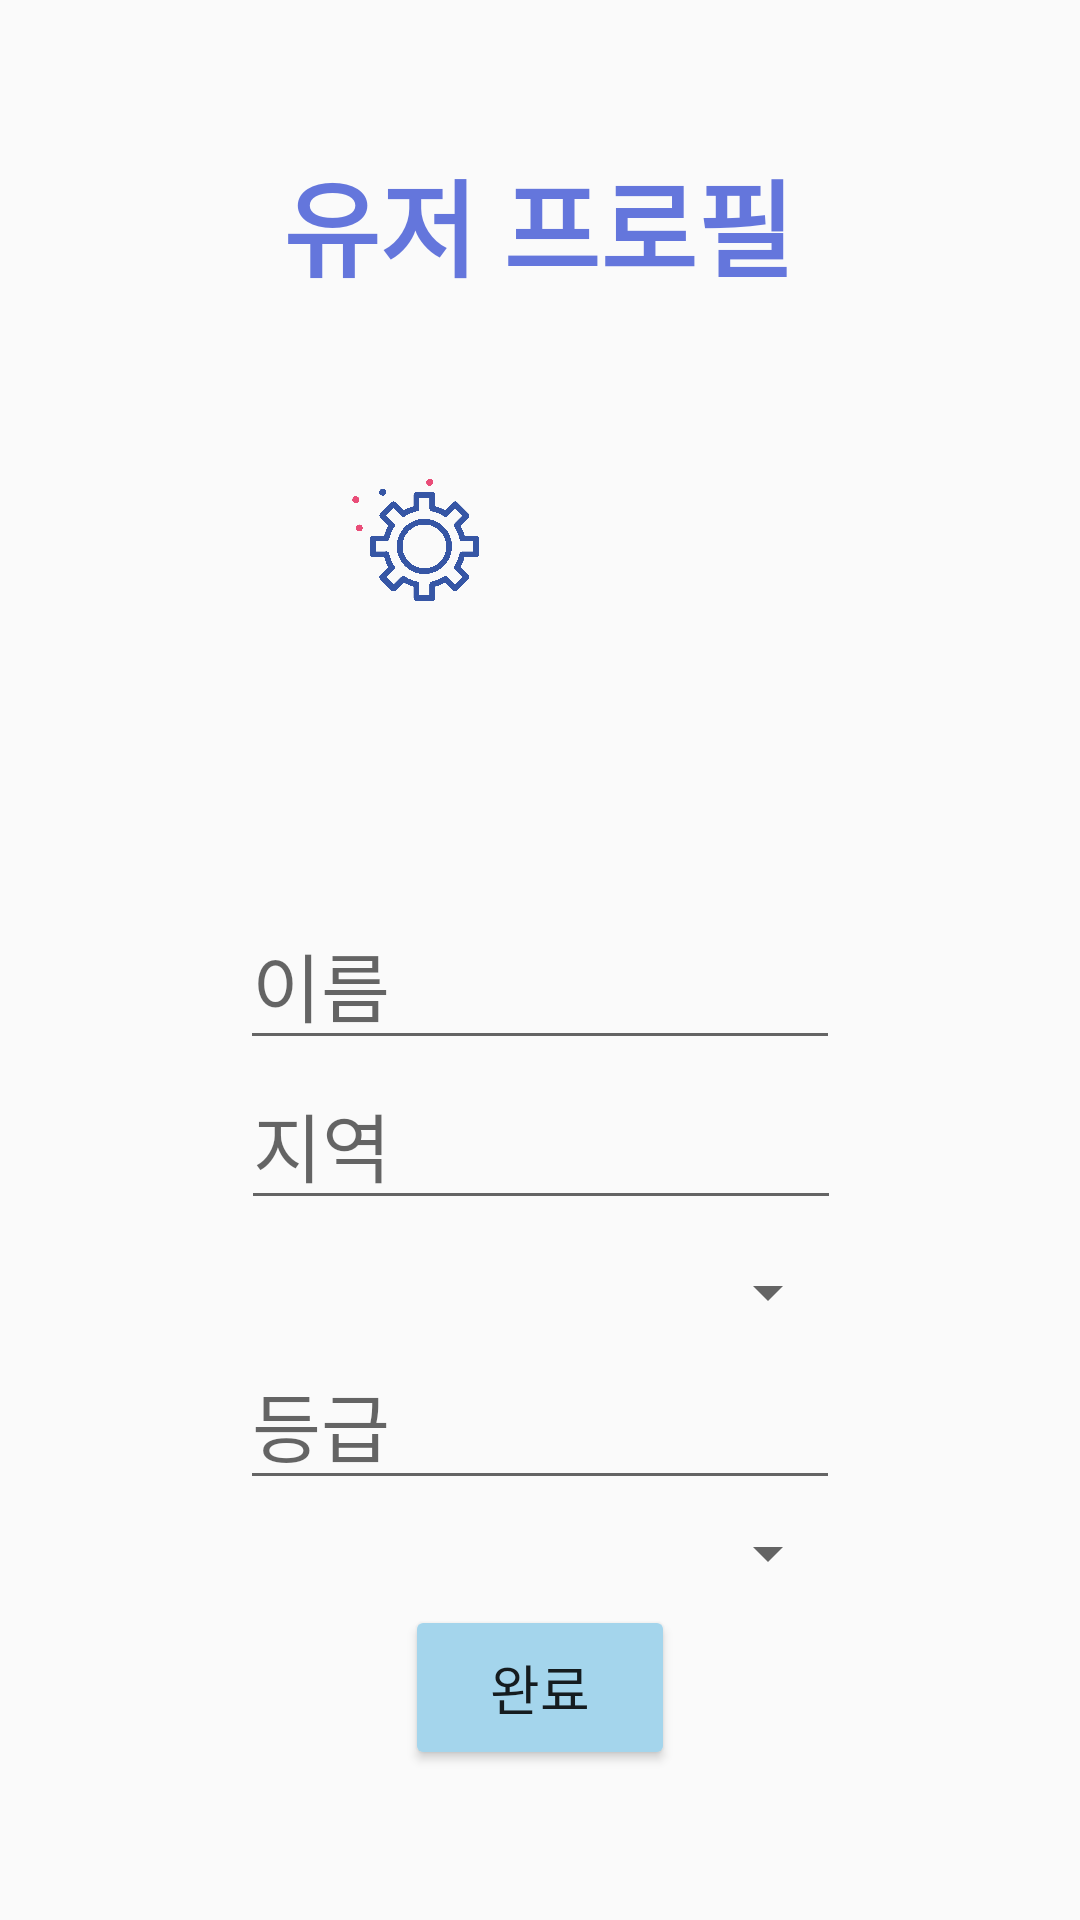

Android layout source for this screen:
<!-- AndroidManifest.xml: application theme Theme.PinniBass -->
<!-- res/layout/activity_intro_input.xml -->
<?xml version="1.0" encoding="utf-8"?>
<androidx.constraintlayout.widget.ConstraintLayout xmlns:android="http://schemas.android.com/apk/res/android"
    xmlns:app="http://schemas.android.com/apk/res-auto"
    xmlns:tools="http://schemas.android.com/tools"
    android:layout_width="match_parent"
    android:layout_height="match_parent"
    tools:context=".IntroInput">

    <TextView
        android:id="@+id/userInput"
        android:layout_width="wrap_content"
        android:layout_height="wrap_content"
        android:text="유저 프로필"
        android:textColor="#E65367D8"
        android:textSize="35sp"
        android:fontFamily="sans-serif-black"
        app:layout_constraintBottom_toBottomOf="parent"
        app:layout_constraintEnd_toEndOf="parent"
        app:layout_constraintHorizontal_bias="0.497"
        app:layout_constraintStart_toStartOf="parent"
        app:layout_constraintTop_toTopOf="parent"
        app:layout_constraintVertical_bias="0.083" />

    <EditText
        android:id="@+id/userName"
        android:layout_width="200dp"
        android:layout_height="wrap_content"
        android:layout_marginTop="200dp"
        android:inputType="textPersonName"
        android:hint="이름"
        android:textSize="25sp"
        app:layout_constraintBottom_toTopOf="@+id/userCity"
        app:layout_constraintEnd_toEndOf="parent"
        app:layout_constraintStart_toStartOf="parent"
        app:layout_constraintTop_toBottomOf="@+id/userInput"
        tools:ignore="TouchTargetSizeCheck" />

    <Spinner
        android:id="@+id/citySpinner"
        android:layout_width="200dp"
        android:layout_height="wrap_content"
        android:contentDescription="@string/app_name"
        android:minHeight="48dp"
        app:layout_constraintBottom_toTopOf="@+id/userGrade"
        app:layout_constraintEnd_toEndOf="parent"
        app:layout_constraintStart_toStartOf="parent"
        app:layout_constraintTop_toBottomOf="@+id/userCity" />

    <EditText
        android:id="@+id/userCity"
        android:layout_width="200dp"
        android:layout_height="wrap_content"
        android:hint="지역"
        android:inputType="textPersonName"
        android:textSize="25sp"
        app:layout_constraintBottom_toTopOf="@+id/citySpinner"
        app:layout_constraintEnd_toEndOf="parent"
        app:layout_constraintHorizontal_bias="0.502"
        app:layout_constraintStart_toStartOf="parent"
        app:layout_constraintTop_toBottomOf="@+id/userName" />

    <Spinner
        android:id="@+id/gradeSpinner"
        android:layout_width="200dp"
        android:layout_height="wrap_content"
        android:contentDescription="@string/app_name"
        android:minHeight="48dp"
        app:layout_constraintBottom_toTopOf="@+id/welcomeBtn"
        app:layout_constraintEnd_toEndOf="parent"
        app:layout_constraintStart_toStartOf="parent"
        app:layout_constraintTop_toBottomOf="@+id/userGrade" />

    <EditText
        android:id="@+id/userGrade"
        android:layout_width="200dp"
        android:layout_height="wrap_content"
        android:layout_marginBottom="100dp"
        android:inputType="textPersonName"
        android:hint="등급"
        android:textSize="25sp"
        app:layout_constraintBottom_toBottomOf="parent"
        app:layout_constraintEnd_toEndOf="parent"
        app:layout_constraintStart_toStartOf="parent"
        app:layout_constraintTop_toBottomOf="@+id/userCity" />

    <Button
        android:id="@+id/welcomeBtn"
        android:layout_width="90dp"
        android:layout_height="55dp"
        android:layout_marginBottom="15dp"
        android:backgroundTint="#A4D5EC"
        android:text="완료"
        android:textSize="18sp"
        app:layout_constraintBottom_toBottomOf="parent"
        app:layout_constraintEnd_toEndOf="parent"
        app:layout_constraintStart_toStartOf="parent"
        app:layout_constraintTop_toBottomOf="@+id/userGrade" />

    <ImageView
        android:id="@+id/profileImage"
        android:layout_width="150dp"
        android:layout_height="150dp"
        app:layout_constraintBottom_toTopOf="@+id/userName"
        app:layout_constraintEnd_toEndOf="parent"
        app:layout_constraintStart_toStartOf="parent"
        android:src="@mipmap/ic_launcher_round"
        app:layout_constraintTop_toBottomOf="@+id/userInput"/>

    <ImageView
        android:id="@+id/profileSet"
        android:layout_width="50dp"
        android:layout_height="50dp"
        android:backgroundTint="#00FFFFFF"
        android:contentDescription="@string/app_name"
        android:src="@mipmap/setting"
        app:layout_constraintBottom_toBottomOf="@+id/profileImage"
        app:layout_constraintEnd_toEndOf="@+id/profileImage"
        app:layout_constraintHorizontal_bias="0.1"
        app:layout_constraintStart_toStartOf="@+id/profileImage"
        app:layout_constraintTop_toTopOf="parent"
        app:layout_constraintVertical_bias="0.689" />

</androidx.constraintlayout.widget.ConstraintLayout>
<!-- resources referenced by this layout -->
<resources>
  <!-- mipmap setting: png bitmap (mipmap-mdpi, 184647 bytes) -->
  <string name="app_name">PinniBass</string>
  <style name="Theme.PinniBass" parent="Theme.AppCompat.Light.DarkActionBar">
          
          <item name="colorPrimary">#6495ED</item>
          <item name="colorPrimaryDark">#4169E1</item>
          <item name="colorAccent">@color/teal_200</item>
          
      </style>
  <color name="teal_200">#FF03DAC5</color>
</resources>
